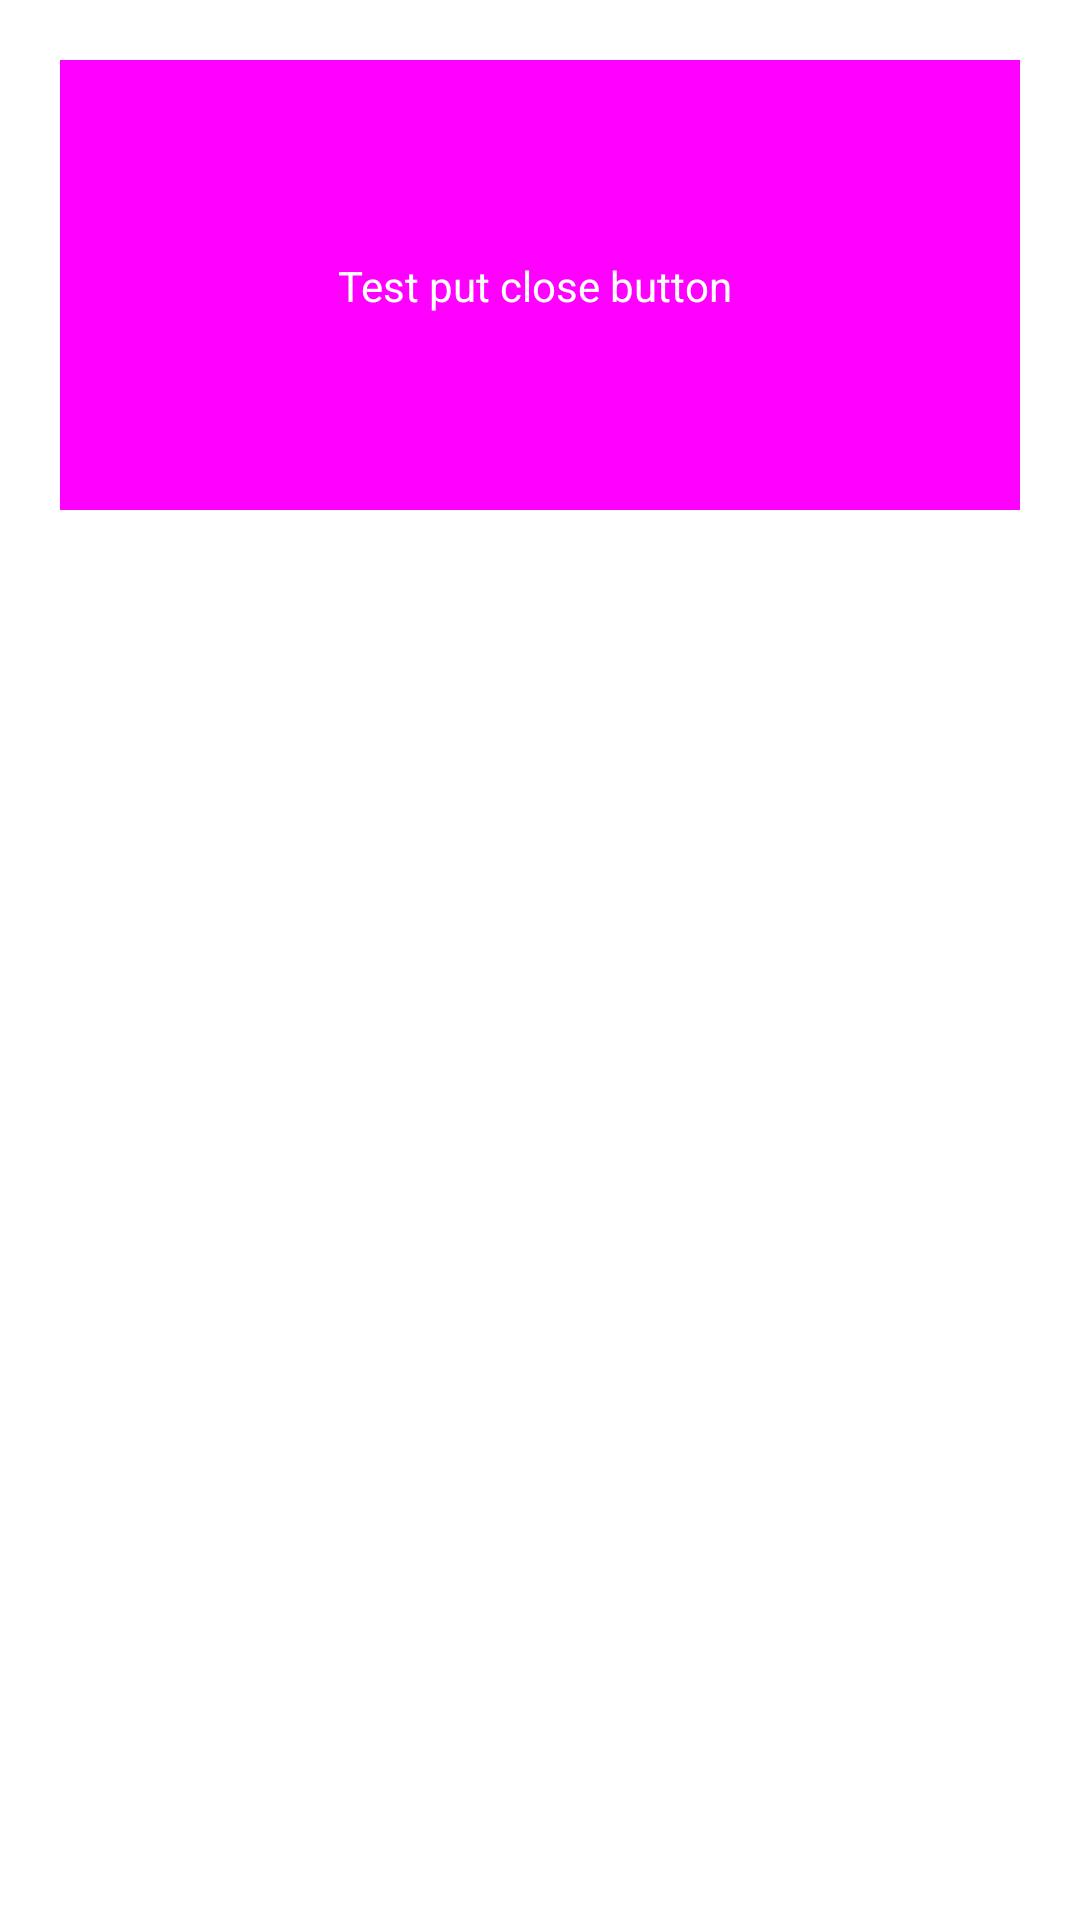

Reconstruct the res/layout file that produces this screen, plus the resources it refers to.
<!-- AndroidManifest.xml: application theme Theme.OneLayoutTestApp -->
<!-- res/layout/dialog_custom.xml -->
<?xml version="1.0" encoding="utf-8"?>
<RelativeLayout xmlns:android="http://schemas.android.com/apk/res/android"
    android:layout_width="match_parent"
    android:layout_height="wrap_content"
    xmlns:app="http://schemas.android.com/apk/res-auto"
    android:orientation="vertical"
    android:padding="10dp"
    android:background="@android:color/transparent"
    android:id="@+id/background">

    <androidx.constraintlayout.widget.ConstraintLayout
        android:layout_width="match_parent"
        android:layout_height="wrap_content"
        android:minHeight="150dp"
        android:background="@color/magenta"
        android:layout_margin="10dp">

        <TextView
            android:layout_width="wrap_content"
            android:layout_height="wrap_content"
            app:layout_constraintTop_toTopOf="parent"
            app:layout_constraintBottom_toBottomOf="parent"
            app:layout_constraintStart_toStartOf="parent"
            app:layout_constraintEnd_toEndOf="parent"
            android:textColor="@color/white"
            android:text="Test put close button "/>

    </androidx.constraintlayout.widget.ConstraintLayout>

    <ImageView
        android:layout_width="wrap_content"
        android:layout_height="wrap_content"
        android:layout_alignParentRight="true"
        android:layout_alignParentTop="true"
        android:background="@drawable/btn_close"
        android:src="@drawable/ic_close"
        android:elevation="10dp"/>

</RelativeLayout>
<!-- resources referenced by this layout -->
<resources>
  <color name="magenta">#FF00FF</color>
  <color name="white">#FFFFFFFF</color>
  <!-- drawable btn_close (drawable) -->
  <?xml version="1.0" encoding="utf-8"?>
  <shape xmlns:android="http://schemas.android.com/apk/res/android">
  
      <corners android:radius="15dp"/>
      <solid android:color="@color/white"/>
      <stroke android:width="1dp" android:color="@color/black"/>
  
  </shape>
  <style name="Theme.OneLayoutTestApp" parent="Theme.MaterialComponents.DayNight.DarkActionBar">
          
          <item name="colorPrimary">@color/purple_500</item>
          <item name="colorPrimaryVariant">@color/purple_700</item>
          <item name="colorOnPrimary">@color/white</item>
          
          <item name="colorSecondary">@color/teal_200</item>
          <item name="colorSecondaryVariant">@color/teal_700</item>
          <item name="colorOnSecondary">@color/black</item>
          
          <item name="android:statusBarColor" tools:targetApi="l">?attr/colorPrimaryVariant</item>
          
  
          <item name="actionModeBackground">@color/magenta</item>
  
      </style>
  <color name="black">#FF000000</color>
  <color name="purple_500">#FF6200EE</color>
  <color name="purple_700">#FF3700B3</color>
  <color name="teal_200">#FF03DAC5</color>
  <color name="teal_700">#FF018786</color>
</resources>
